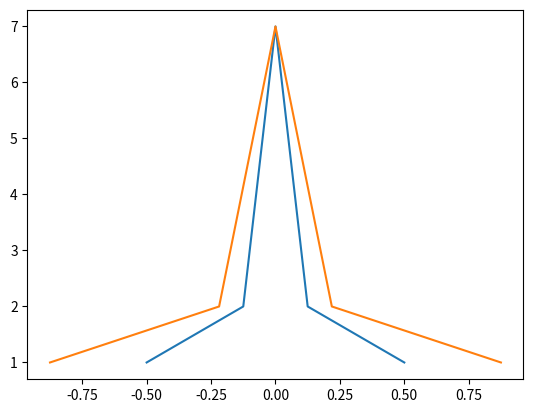

This chart was generated by the following Python code:
import numpy as np
import matplotlib.pyplot as plt



def Normalization1(x):
    return [(float(i) - min(x)) / float(max(x) - min(x)) for i in x]


def Normalization2(x):
    return [(float(i) - np.mean(x)) / (max(x) - min(x)) for i in x]


def z_score(x):
    x_mean = np.mean(x)
    s2 = sum([(i - np.mean(x)) * (i - np.mean(x)) for i in x]) / len(x)
    return [(i - x_mean) / s2 for i in x]


l = [-10, 5, 5, 6, 6, 6, 7, 7, 7, 7, 8, 8, 8, 8, 8, 9, 9, 9, 9, 9, 9, 10, 10, 10, 10, 10, 10, 10, 11, 11, 11, 11, 11,
     11, 12, 12, 12, 12, 12, 13, 13, 13, 13, 14, 14, 14, 15, 15, 30]
l1 = []
cs = []
for i in l:
    c = l.count(i)
    cs.append(c)
print(cs)
n = Normalization2(l)
z = z_score(l)

print(n)
print(z)
plt.plot(n, cs)
plt.plot(z, cs)
plt.show()
